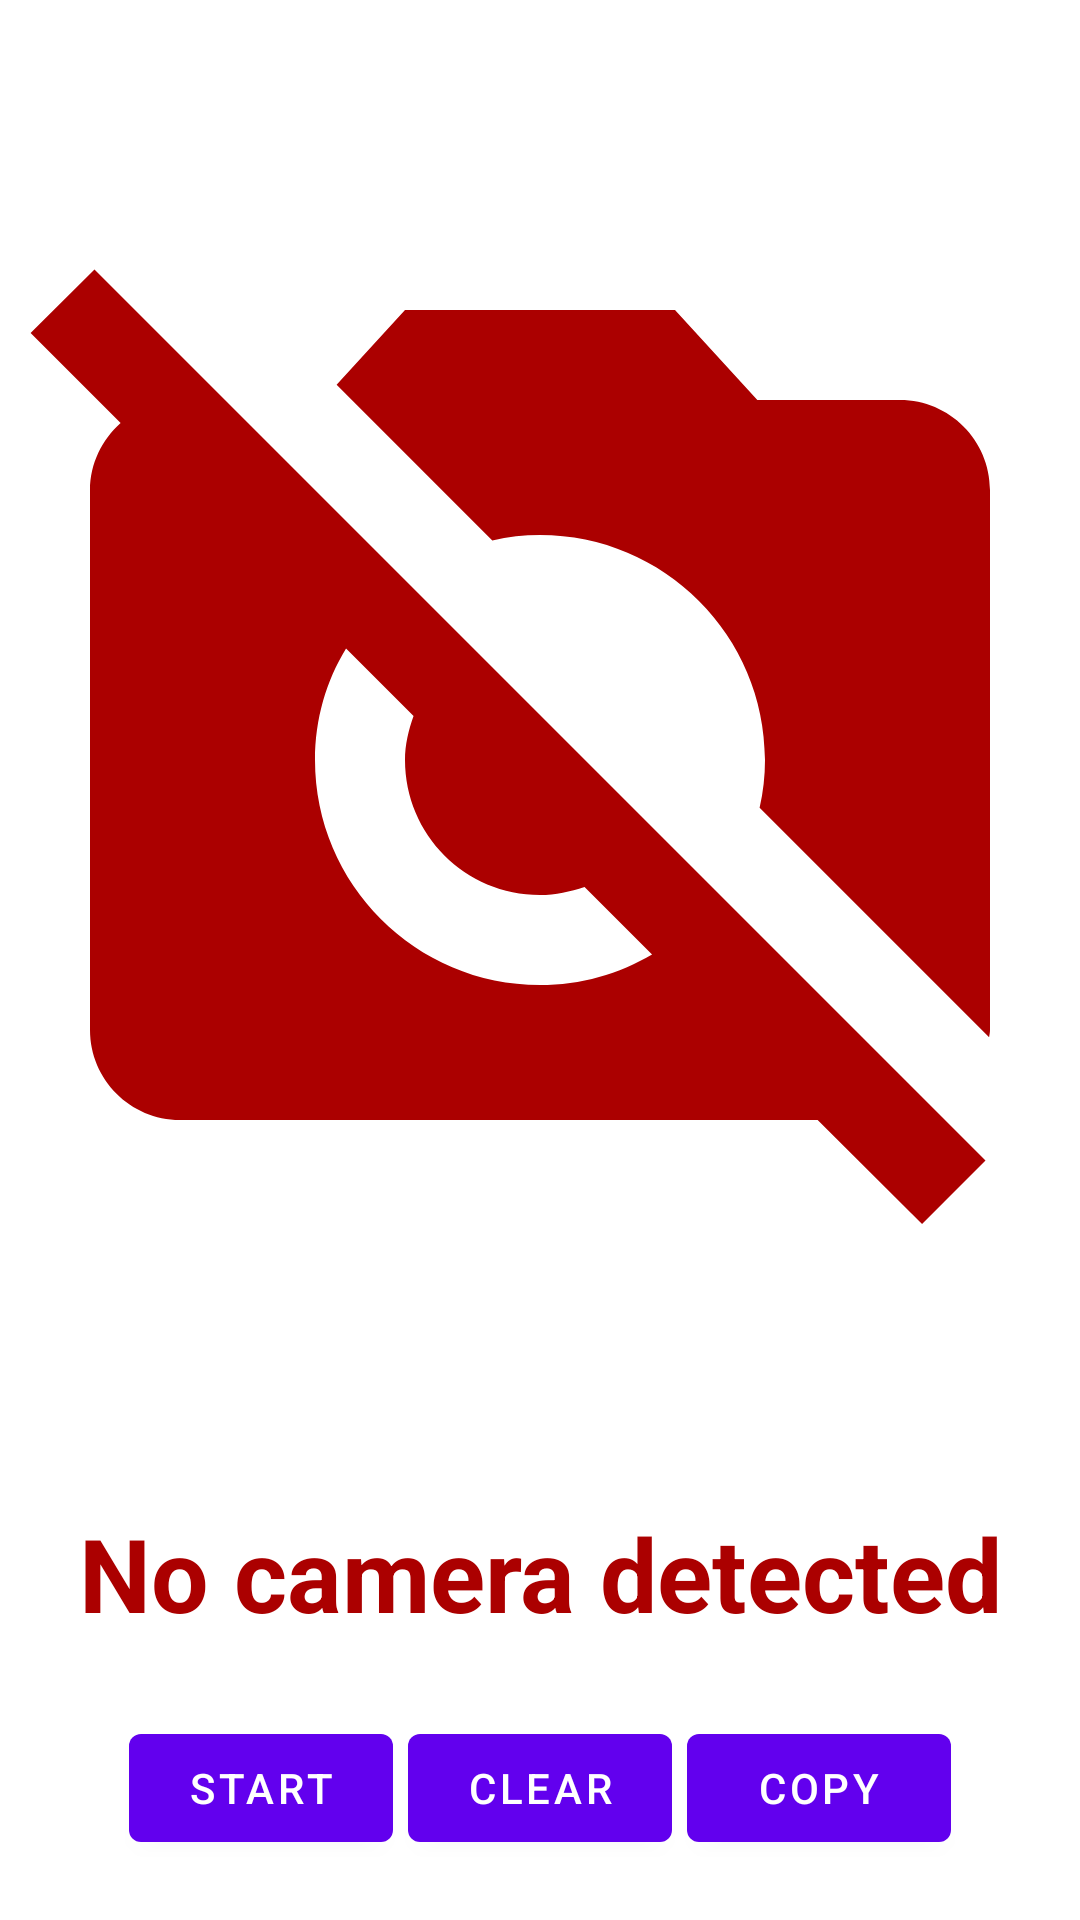

Here is an Android app screen rendered from its layout file. Give the layout XML and the strings, colors and styles it references.
<!-- AndroidManifest.xml: application theme Theme.PJMAssistant -->
<!-- res/layout/fragment_read.xml -->
<?xml version="1.0" encoding="utf-8"?>
<androidx.constraintlayout.widget.ConstraintLayout xmlns:android="http://schemas.android.com/apk/res/android"
    xmlns:app="http://schemas.android.com/apk/res-auto"
    xmlns:tools="http://schemas.android.com/tools"
    android:layout_width="match_parent"
    android:layout_height="match_parent"
    tools:context=".ui.ReadFragment">

    <androidx.constraintlayout.widget.ConstraintLayout
        android:id="@+id/cameraContainer"
        android:layout_width="match_parent"
        android:layout_height="0dp"
        app:layout_constraintBottom_toTopOf="@+id/buttonContainer"
        app:layout_constraintEnd_toEndOf="parent"
        app:layout_constraintStart_toStartOf="parent"
        app:layout_constraintTop_toTopOf="parent"
        app:layout_constraintVertical_weight="3.6">

        <ImageView
            android:id="@+id/cameraView"
            android:layout_width="match_parent"
            android:layout_height="0dp"
            android:src="@drawable/baseline_no_camera_24"
            app:layout_constraintBottom_toTopOf="@+id/cameraInfo"
            app:layout_constraintEnd_toEndOf="parent"
            app:layout_constraintHorizontal_bias="0.0"
            app:layout_constraintStart_toStartOf="parent"
            app:layout_constraintVertical_weight="3"
            app:layout_constraintTop_toTopOf="parent"/>

        <TextView
            android:id="@+id/cameraInfo"
            android:layout_width="match_parent"
            android:layout_height="0dp"
            android:gravity="center"
            android:text="@string/cameraError"
            android:textColor="@color/red_error"
            android:textSize="34sp"
            android:textStyle="bold"
            app:layout_constraintBottom_toBottomOf="parent"
            app:layout_constraintEnd_toEndOf="parent"
            app:layout_constraintHorizontal_bias="0.0"
            app:layout_constraintStart_toStartOf="parent"
            app:layout_constraintTop_toBottomOf="@+id/cameraView"
            app:layout_constraintVertical_weight="0.6" />

        <androidx.camera.view.PreviewView
            android:id="@+id/cameraPreview"
            android:layout_width="match_parent"
            android:layout_height="0dp"
            android:visibility="gone"
            app:layout_constraintBottom_toTopOf="@+id/translatedText"
            app:layout_constraintEnd_toEndOf="parent"
            app:layout_constraintHorizontal_bias="0.0"
            app:layout_constraintStart_toStartOf="parent"
            app:layout_constraintVertical_weight="3"
            app:layout_constraintTop_toTopOf="parent"/>

        <EditText
            android:id="@+id/translatedText"
            android:layout_width="match_parent"
            android:layout_height="0dp"
            android:gravity="center|start"
            android:inputType="none"
            android:text="Name"
            android:visibility="gone"
            app:layout_constraintBottom_toBottomOf="parent"
            app:layout_constraintEnd_toEndOf="parent"
            app:layout_constraintHorizontal_bias="0.0"
            app:layout_constraintStart_toStartOf="parent"
            app:layout_constraintTop_toBottomOf="@+id/cameraPreview"
            app:layout_constraintVertical_weight="0.6" />

    </androidx.constraintlayout.widget.ConstraintLayout>


    <LinearLayout
        android:id="@+id/buttonContainer"
        android:layout_width="match_parent"
        android:layout_height="wrap_content"
        android:layout_marginStart="20dp"
        android:layout_marginEnd="20dp"
        android:layout_marginBottom="20dp"
        android:orientation="horizontal"
        android:gravity="center"
        app:layout_constraintBottom_toBottomOf="parent"
        app:layout_constraintEnd_toEndOf="parent"
        app:layout_constraintStart_toStartOf="parent"
        app:layout_constraintTop_toBottomOf="@+id/cameraContainer"
        app:layout_constraintVertical_weight="0.4">

        <Button
            android:id="@+id/useButton"
            android:layout_width="wrap_content"
            android:layout_height="wrap_content"
            android:layout_marginStart="5dp"
            android:text="@string/startText" />

        <Button
            android:id="@+id/clearButton"
            android:layout_width="wrap_content"
            android:layout_height="wrap_content"
            android:layout_marginEnd="5dp"
            android:layout_marginStart="5dp"
            android:text="@string/clearButton" />

        <Button
            android:id="@+id/copyButton"
            android:layout_width="wrap_content"
            android:layout_height="wrap_content"
            android:layout_marginEnd="5dp"
            android:text="@string/copyButton" />
    </LinearLayout>

</androidx.constraintlayout.widget.ConstraintLayout>
<!-- resources referenced by this layout -->
<resources>
  <color name="red_error">#AB0000</color>
  <!-- drawable baseline_no_camera_24 (drawable) -->
  <vector android:height="24dp" android:tint="#AB0000"
      android:viewportHeight="24" android:viewportWidth="24"
      android:width="24dp" xmlns:android="http://schemas.android.com/apk/res/android">
      <path android:fillColor="@android:color/white" android:pathData="M10.94,8.12L7.48,4.66L9,3h6l1.83,2H20c1.1,0 2,0.9 2,2v12c0,0.05 -0.01,0.1 -0.02,0.16l-5.1,-5.1C16.96,13.71 17,13.36 17,13c0,-2.76 -2.24,-5 -5,-5C11.64,8 11.29,8.04 10.94,8.12zM20.49,23.31L18.17,21H4c-1.1,0 -2,-0.9 -2,-2V7c0,-0.59 0.27,-1.12 0.68,-1.49l-2,-2L2.1,2.1l19.8,19.8L20.49,23.31zM14.49,17.32l-1.5,-1.5C12.67,15.92 12.35,16 12,16c-1.66,0 -3,-1.34 -3,-3c0,-0.35 0.08,-0.67 0.19,-0.98l-1.5,-1.5C7.25,11.24 7,12.09 7,13c0,2.76 2.24,5 5,5C12.91,18 13.76,17.75 14.49,17.32z"/>
  </vector>
  <string name="cameraError">No camera detected</string>
  <string name="clearButton">Clear</string>
  <string name="copyButton">Copy</string>
  <string name="startText">Start</string>
  <style name="Theme.PJMAssistant" parent="Theme.MaterialComponents.DayNight.DarkActionBar">
          
          <item name="colorPrimary">@color/purple_500</item>
          <item name="colorPrimaryVariant">@color/purple_700</item>
          <item name="colorOnPrimary">@color/white</item>
          
          <item name="colorSecondary">@color/teal_200</item>
          <item name="colorSecondaryVariant">@color/teal_700</item>
          <item name="colorOnSecondary">@color/black</item>
          
          <item name="android:statusBarColor">?attr/colorPrimaryVariant</item>
          
      </style>
  <color name="purple_500">#FF6200EE</color>
  <color name="purple_700">#FF3700B3</color>
  <color name="white">#FFFFFFFF</color>
  <color name="teal_200">#FF03DAC5</color>
  <color name="teal_700">#FF018786</color>
  <color name="black">#FF000000</color>
</resources>
